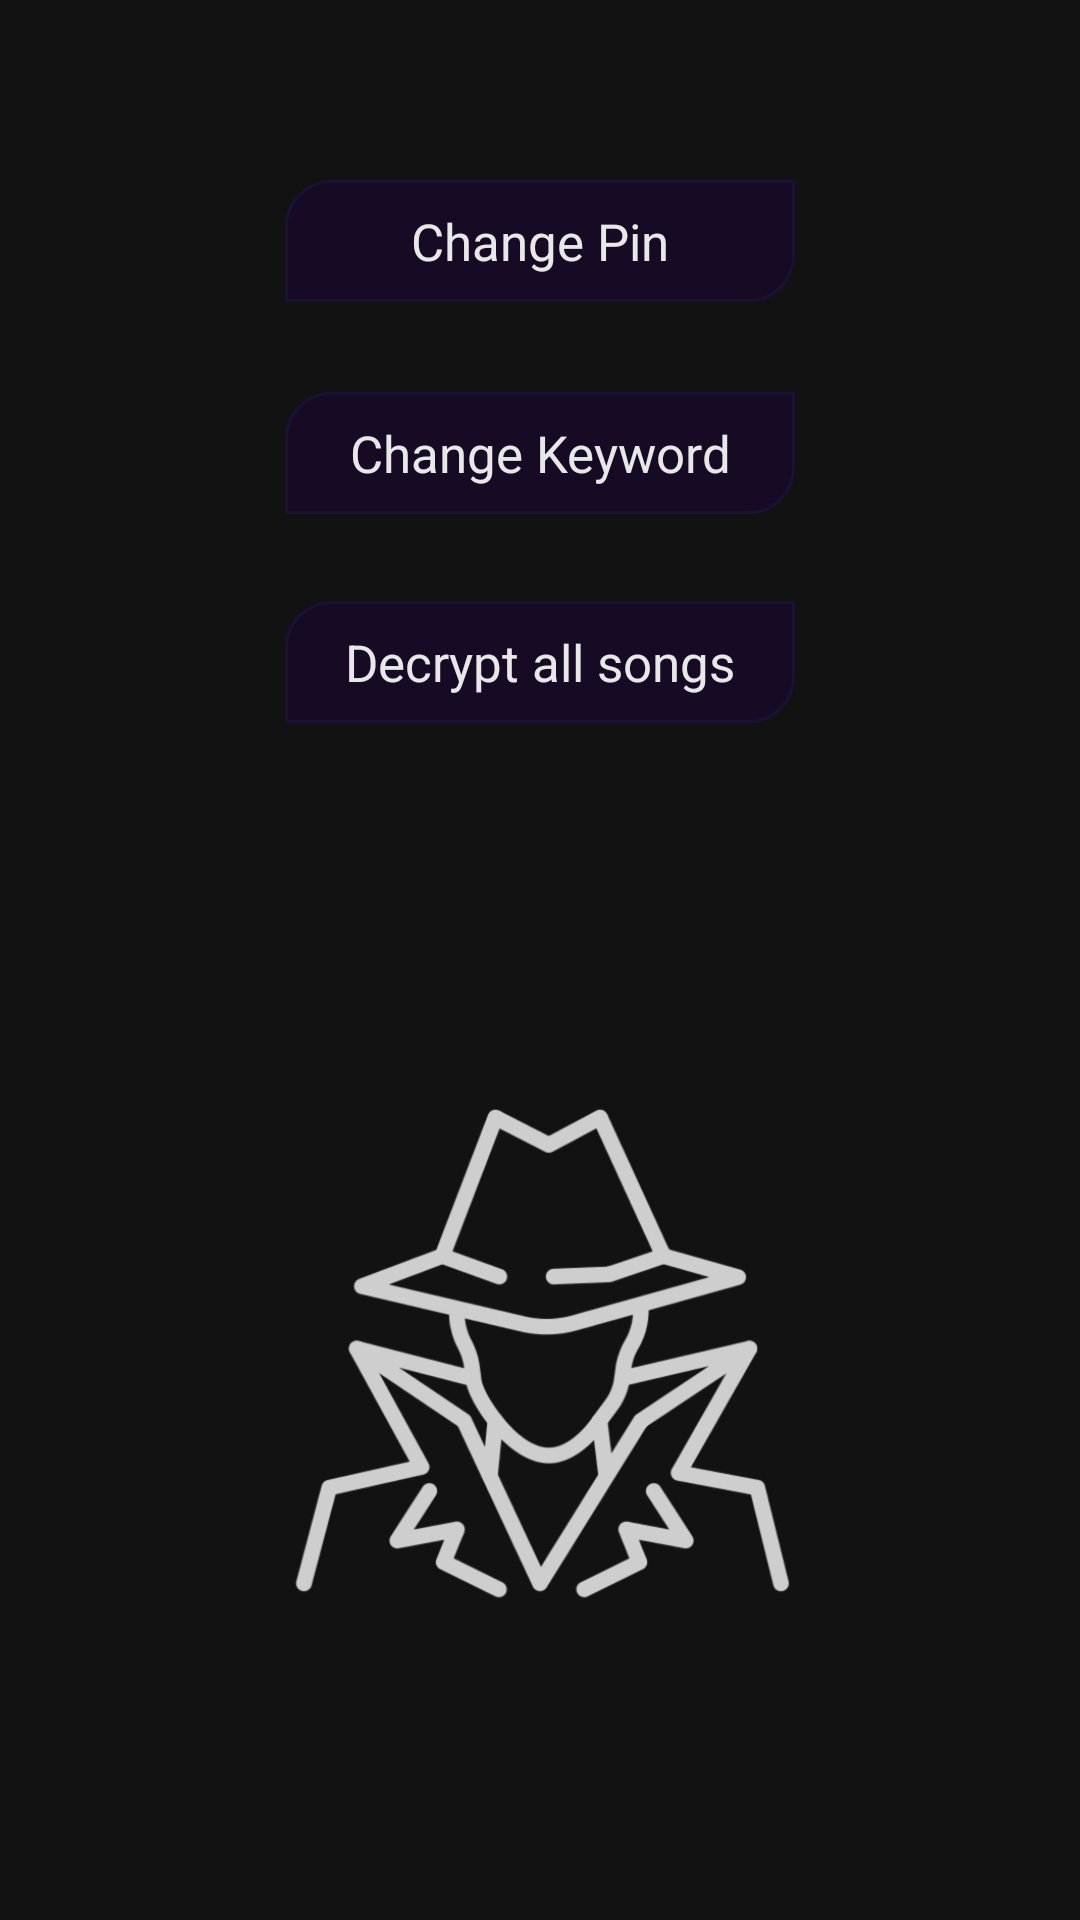

Reconstruct the res/layout file that produces this screen, plus the resources it refers to.
<!-- AndroidManifest.xml: application theme PrivateMP3ThemeDefault -->
<!-- res/layout/activity_security_pref.xml -->
<?xml version="1.0" encoding="utf-8"?>
<android.support.constraint.ConstraintLayout xmlns:android="http://schemas.android.com/apk/res/android"
    xmlns:app="http://schemas.android.com/apk/res-auto"
    xmlns:tools="http://schemas.android.com/tools"
    android:layout_width="match_parent"
    android:layout_height="match_parent"
    tools:context=".preference.SecurityPrefActivity"
    tools:layout_editor_absoluteY="81dp">

    <Button
        android:id="@+id/btnChangePin"
        android:layout_width="170dp"
        android:layout_height="wrap_content"
        android:layout_marginTop="60dp"
        android:layout_marginBottom="30dp"
        android:onClick="onClick"
        android:text="@string/btn_change_pin"
        app:layout_constraintBottom_toTopOf="@+id/btnChangeKeyword"
        app:layout_constraintEnd_toEndOf="parent"
        app:layout_constraintStart_toStartOf="parent"
        app:layout_constraintTop_toTopOf="parent" />

    <Button
        android:id="@+id/btnChangeKeyword"
        android:layout_width="170dp"
        android:layout_height="wrap_content"
        android:layout_marginBottom="29dp"
        android:onClick="onClick"
        android:text="@string/btn_change_keyword"
        app:layout_constraintBottom_toTopOf="@+id/btnDecryptAll"
        app:layout_constraintEnd_toEndOf="parent"
        app:layout_constraintStart_toStartOf="parent"
        app:layout_constraintTop_toBottomOf="@+id/btnChangePin" />

    <Button
        android:id="@+id/btnDecryptAll"
        android:layout_width="170dp"
        android:layout_height="wrap_content"
        android:layout_marginBottom="68dp"
        android:onClick="onClick"
        android:text="@string/btn_decrypt_all_songs"
        app:layout_constraintBottom_toTopOf="@+id/imageView"
        app:layout_constraintEnd_toEndOf="parent"
        app:layout_constraintStart_toStartOf="parent"
        app:layout_constraintTop_toBottomOf="@+id/btnChangeKeyword" />

    <ImageView
        android:id="@+id/imageView"
        android:layout_width="174dp"
        android:layout_height="0dp"
        android:layout_marginBottom="50dp"
        android:src="@mipmap/spy"
        app:layout_constraintBottom_toBottomOf="parent"
        app:layout_constraintEnd_toEndOf="parent"
        app:layout_constraintStart_toStartOf="parent"
        app:layout_constraintTop_toBottomOf="@+id/btnDecryptAll"
        tools:ignore="ContentDescription" />
</android.support.constraint.ConstraintLayout>
<!-- resources referenced by this layout -->
<resources>
  <!-- mipmap spy: png bitmap (mipmap, 63070 bytes) -->
  <string name="btn_change_keyword">Change Keyword</string>
  <string name="btn_change_pin">Change Pin</string>
  <string name="btn_decrypt_all_songs">Decrypt all songs</string>
  <style name="PrivateMP3ThemeDefault" parent="android:Theme.Material">
          <item name="android:colorPrimary">@color/colorPrimary</item>
          <item name="android:colorPrimaryDark">@color/colorPrimary</item>
          <item name="android:colorAccent">@color/colorElements</item>
          <item name="android:colorBackground">@color/colorBackground</item>
          <item name="android:colorForeground">@color/colorText</item>
          <item name="android:navigationBarColor">@color/colorPrimary</item>
          <item name="android:textColorPrimary">@color/colorText</item>
          <item name="android:windowBackground">@color/colorBackground</item>
          <item name="android:statusBarColor">@color/colorPrimary</item>
          <item name="android:drawable">@color/colorPrimary</item>
  
          <item name="android:textViewStyle">@android:style/TextAppearance.Medium</item>
          <item name="android:buttonStyle">@style/PMP3Buttons</item>
  
      </style>
  <color name="colorPrimary">#170a25</color>
  <color name="colorElements">#411c60</color>
  <color name="colorBackground">#121212</color>
  <color name="colorText">#e8e8e8</color>
  <style name="PMP3Buttons" parent="android:Widget.Button">
          <item name="android:background">@drawable/button_rectangle</item>
          
          
          <item name="android:textColor">@color/colorText</item>
          <item name="android:textSize">17sp</item>
          
      </style>
  <!-- drawable button_rectangle (drawable) -->
  <?xml version="1.0" encoding="utf-8"?>
  <shape
      xmlns:android="http://schemas.android.com/apk/res/android"
      android:shape="rectangle">
      <solid
          android:color="@color/colorPrimary">
      </solid>
      <stroke
          android:color="@color/colorElementsSecond"
          android:width="1dp"/>
      <corners
          android:topLeftRadius="15dp"
          android:bottomRightRadius="15dp"/>
  
      
          
          
          
          
      <padding
          android:top="9dp"
          android:right="14dp"
          android:left="14dp"
          android:bottom="9dp"/>
  
      </shape>
  <color name="colorElementsSecond">#1a1135</color>
</resources>
